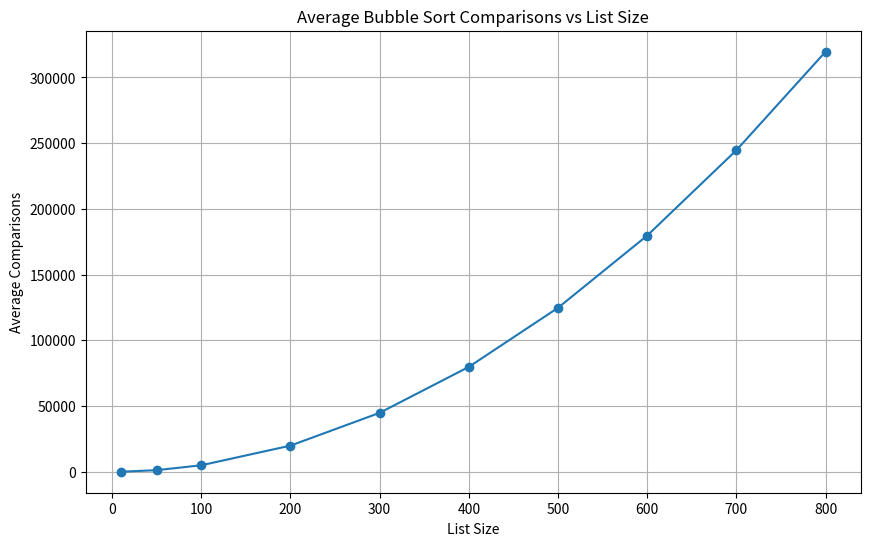

Write the Python code that produced this figure.
import random
import matplotlib.pyplot as plt
import numpy as np

def bubble_sort(arr):
    n = len(arr)
    comparisons = 0
    for i in range(n):
        for j in range(0, n - i - 1):
            comparisons += 1
            if arr[j] > arr[j + 1]:
                arr[j], arr[j + 1] = arr[j + 1], arr[j]
    return comparisons

# Create lists of different sizes and measure average comparisons
list_sizes = [10, 50, 100, 200, 300, 400, 500, 600, 700, 800]
average_comparisons = []

for size in list_sizes:
    comparisons_sum = 0
    num_iterations = 100  # Number of iterations to calculate average comparisons
    for _ in range(num_iterations):
        my_list = [random.randint(1, 1000) for _ in range(size)]
        comparisons = bubble_sort(my_list.copy())  # Create a copy to avoid modifying the original list
        comparisons_sum += comparisons
    average_comparisons.append(comparisons_sum / num_iterations)

# Create the graph
plt.figure(figsize=(10, 6))
plt.plot(list_sizes, average_comparisons, marker='o', linestyle='-')
plt.title('Average Bubble Sort Comparisons vs List Size')
plt.xlabel('List Size')
plt.ylabel('Average Comparisons')
plt.grid(True)

plt.show()